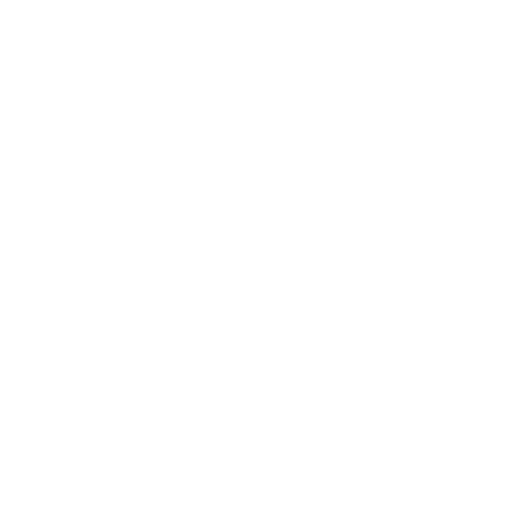
t = 0.00 s
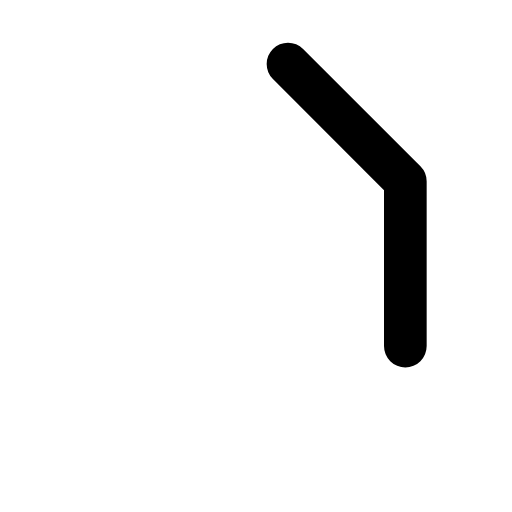
t = 0.15 s
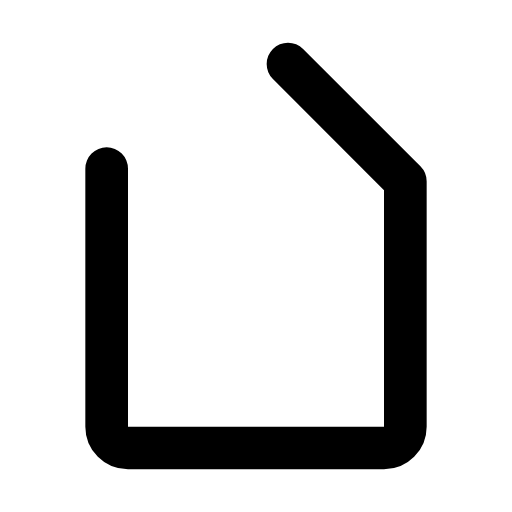
t = 0.45 s
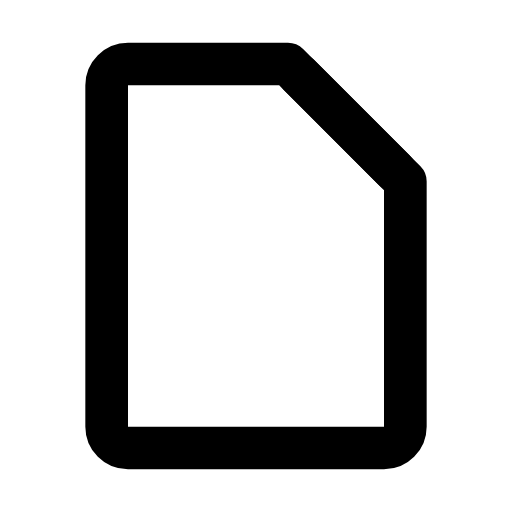
t = 0.60 s
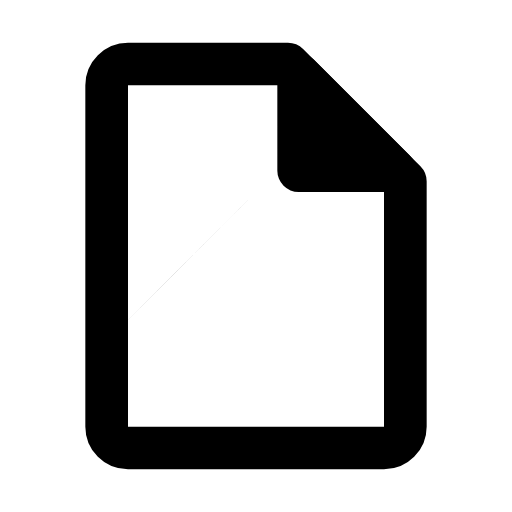
t = 0.80 s
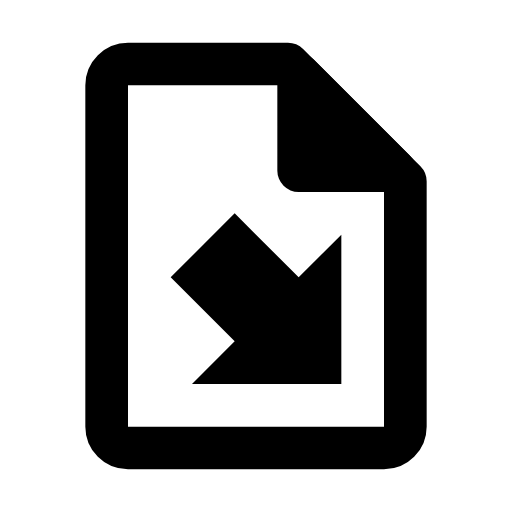
t = 1.00 s

The animated SVG that drew these frames (rendered in a browser with its animation timeline set to each time). Animation: 5 SMIL elements (animate=3,set=2); one cycle of 1.00 s.

<svg xmlns="http://www.w3.org/2000/svg" width="24" height="24" viewBox="0 0 24 24"><path fill="none" stroke="currentColor" stroke-dasharray="62" stroke-linecap="round" stroke-linejoin="round" stroke-width="2" d="M13.5 3l5.5 5.5v11.5c0 0.55 -0.45 1 -1 1h-12c-0.55 0 -1 -0.45 -1 -1v-16c0 -0.55 0.45 -1 1 -1Z"><animate fill="freeze" attributeName="stroke-dashoffset" dur="0.6s" values="62;0"/></path><g fill="currentColor"><path stroke="currentColor" stroke-linecap="round" stroke-linejoin="round" stroke-width="2" d="M14 3.5l0 4.5l4.5 0Z" opacity="0"><set fill="freeze" attributeName="opacity" begin="0.6s" to="1"/><animate fill="freeze" attributeName="d" begin="0.6s" dur="0.2s" values="M14 3.5l2.25 2.25l2.25 2.25Z;M14 3.5l0 4.5l4.5 0Z"/></path><path d="M11 10l3 3l2 -2l0 7l-7 0l2 -2l-3 -3Z" opacity="0"><set fill="freeze" attributeName="opacity" begin="0.8s" to="1"/><animate fill="freeze" attributeName="d" begin="0.8s" dur="0.2s" values="M11 10l0 0l2 -2l-3.5 3.5l-3.5 3.5l2 -2l0 0Z;M11 10l3 3l2 -2l0 7l-7 0l2 -2l-3 -3Z"/></path></g></svg>
